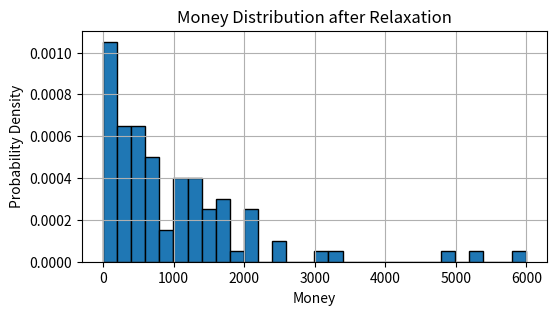

This chart was generated by the following Python code:
import numpy as np
import matplotlib.pyplot as plt
import random

N = 100
m0 = 1000
m = [m0] * N

for q in range(0, 1000000):
    eps = random.random()
    i = random.randint(0, N-1)
    j = random.randint(0, N-1)
    if i == j:
        continue
    total = m[i] + m[j]
    m[i] = eps * total
    m[j] = (1-eps) * (total)

plt.figure(figsize=(6, 3))
plt.hist(m, bins=30, density=True, edgecolor='black')
plt.title("Money Distribution after Relaxation")
plt.xlabel("Money")
plt.ylabel("Probability Density")
plt.grid(True)
plt.show()